Photos from the image-classification dataset "LLaVA_CLIP" in the GitHub repository Julian075/LLaVA_CLIP. Its 11 classes are: bird, bobcat, cat, coyote, dog, opossum, rabbit, raccoon, rodent, skunk, squirrel.

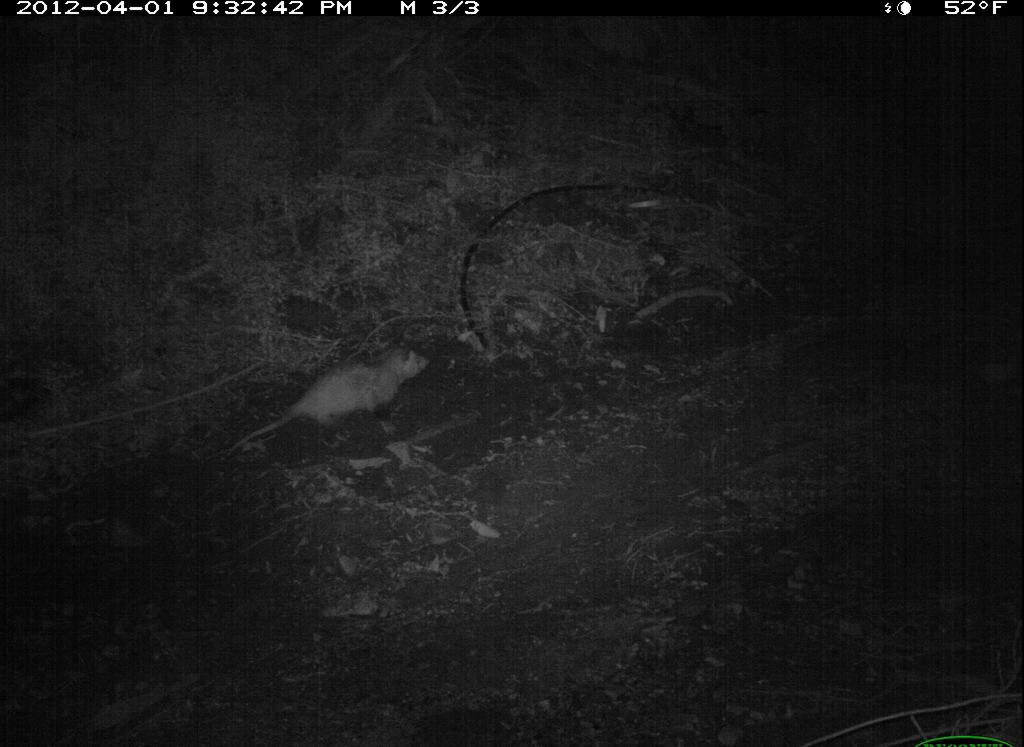
Label: opossum

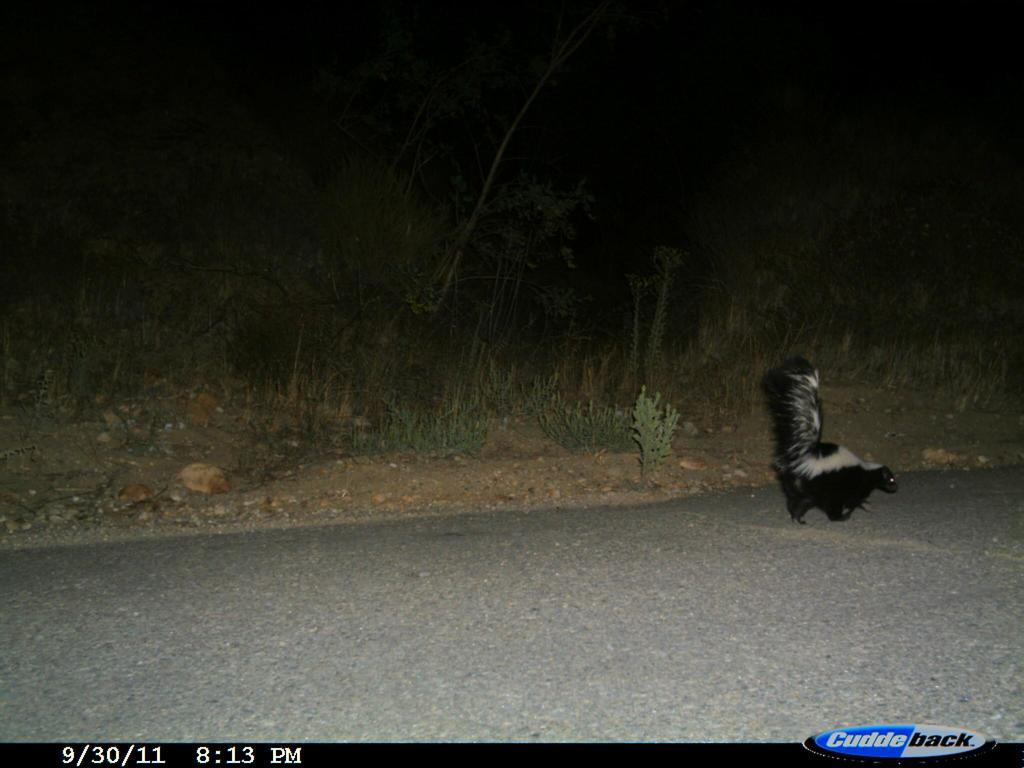
Label: skunk

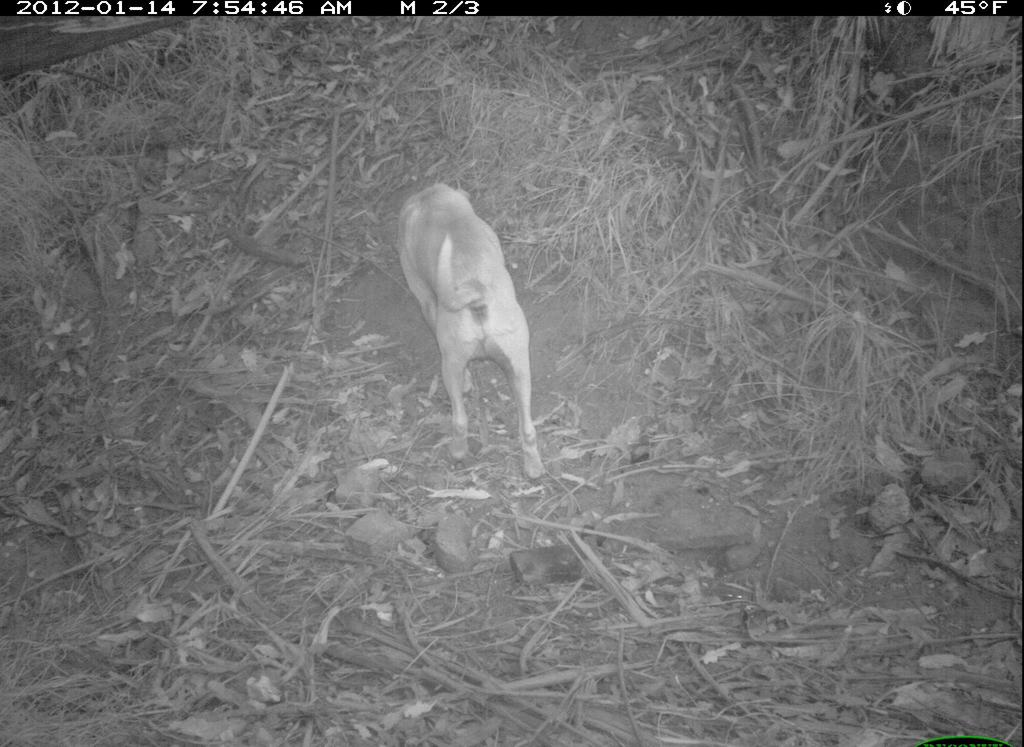
Label: dog

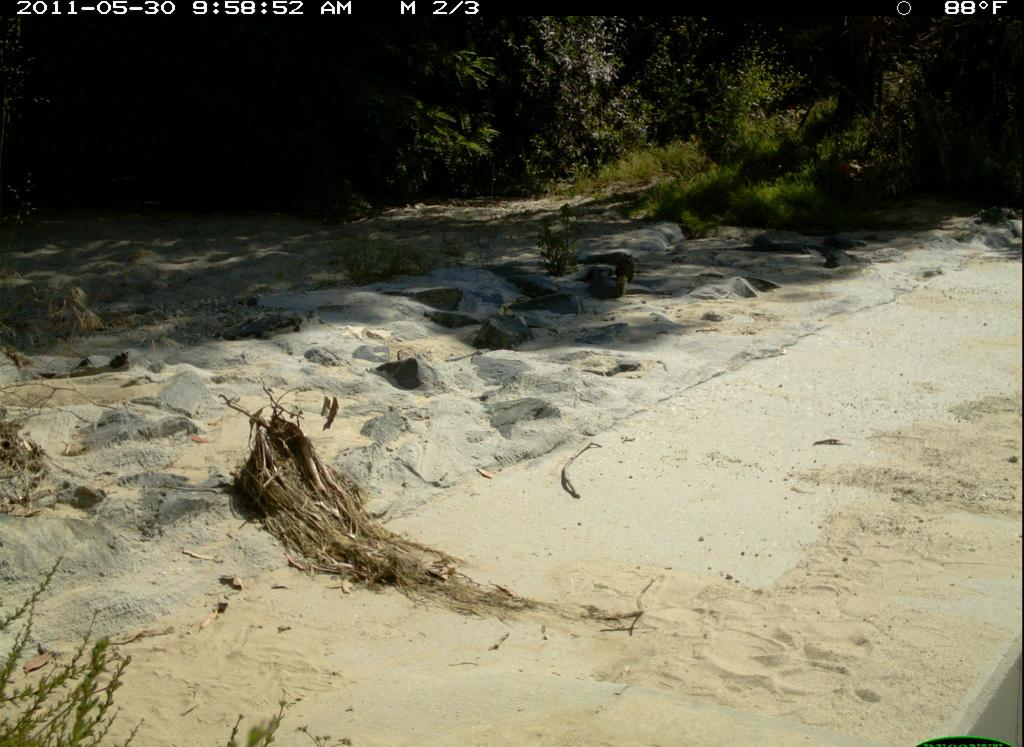
Label: squirrel

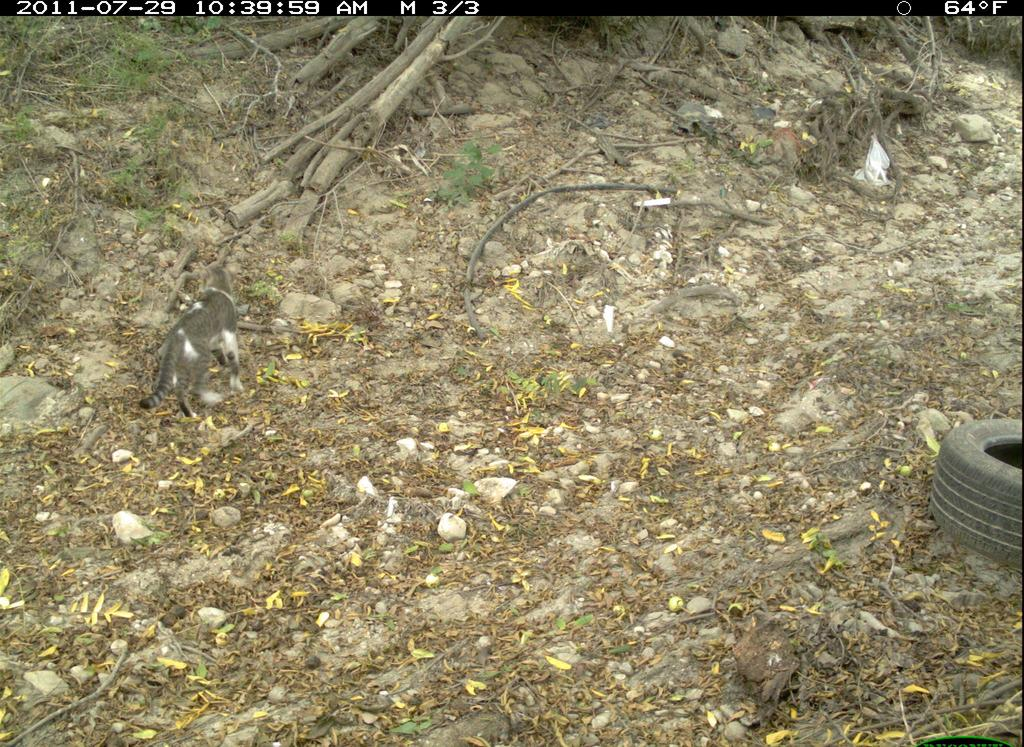
Label: cat

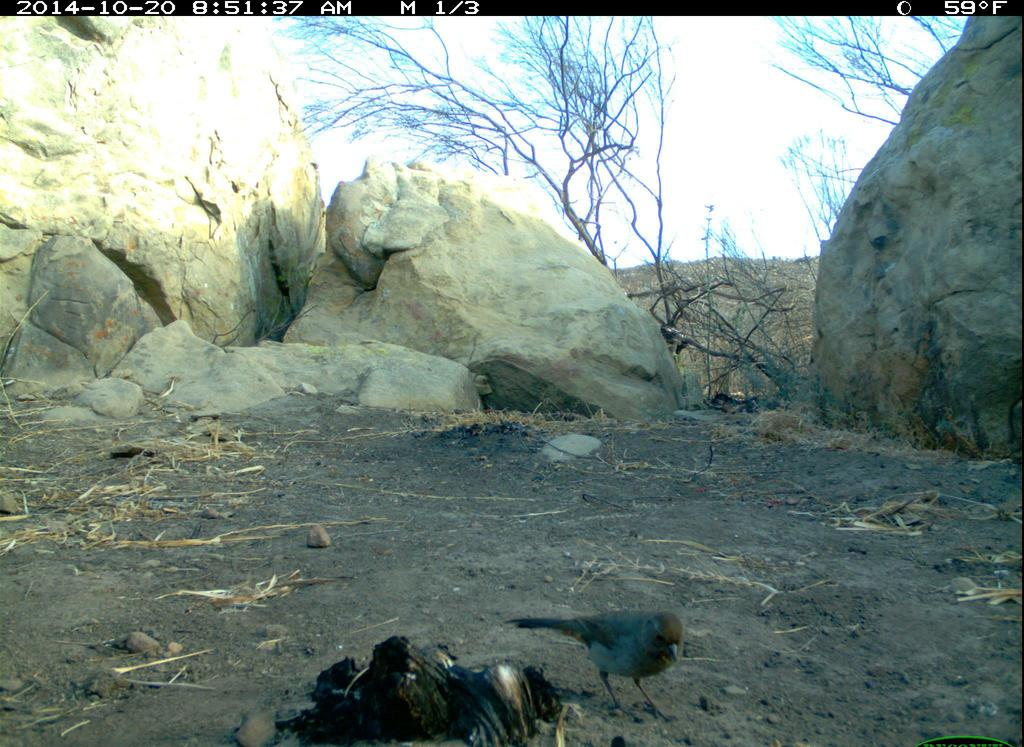
Label: bird
